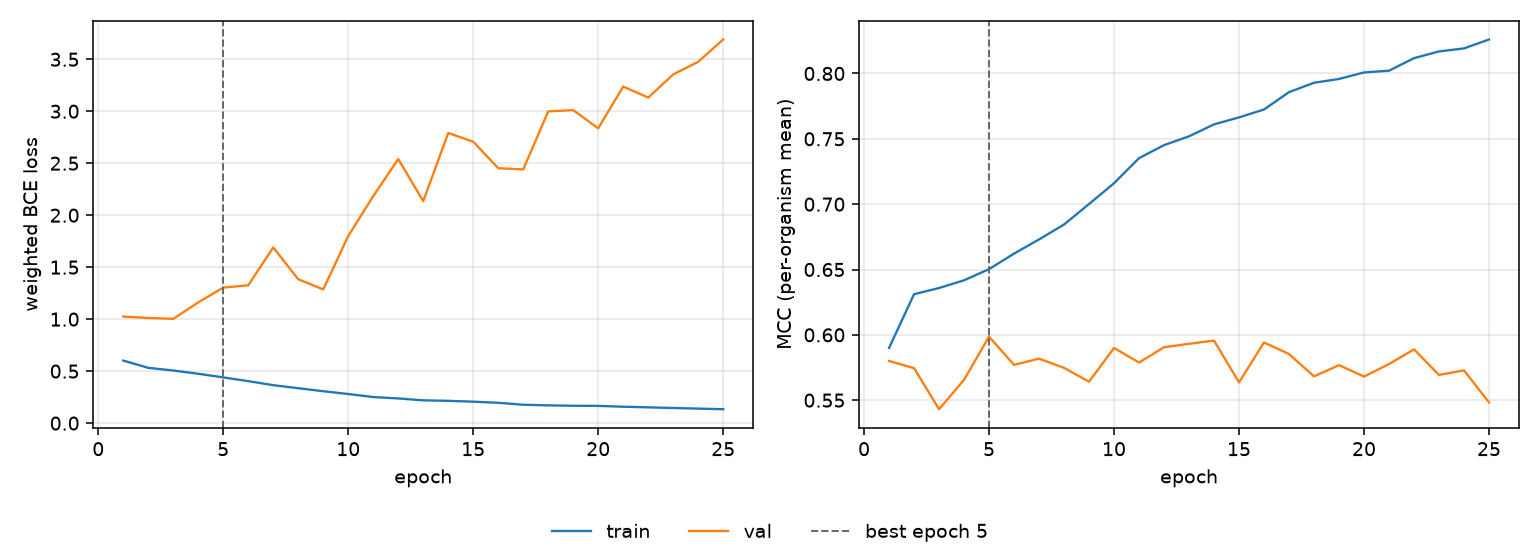

The table this chart was drawn from, first rows:
epoch, tr_loss, vl_loss, tr_mcc, vl_mcc, is_best
1, 0.6016, 1.025, 0.59, 0.58, False
2, 0.5319, 1.011, 0.6311, 0.5745, False
3, 0.506, 1.003, 0.6358, 0.5431, False
4, 0.4749, 1.161, 0.6418, 0.5656, False
5, 0.4398, 1.304, 0.6503, 0.5986, True
6, 0.404, 1.326, 0.6622, 0.577, False
7, 0.365, 1.69, 0.673, 0.5818, False
8, 0.3357, 1.384, 0.6844, 0.5747, False
9, 0.3069, 1.286, 0.7001, 0.5641, False
10, 0.2801, 1.799, 0.716, 0.59, False
11, 0.2509, 2.184, 0.7352, 0.5788, False
12, 0.2374, 2.54, 0.7452, 0.5905, False
13, 0.2192, 2.135, 0.7519, 0.5932, False
14, 0.2143, 2.791, 0.761, 0.5956, False
15, 0.2063, 2.707, 0.7664, 0.5636, False
16, 0.1956, 2.452, 0.7724, 0.5942, False
17, 0.1768, 2.44, 0.7857, 0.5853, False
18, 0.171, 2.998, 0.7929, 0.5682, False
19, 0.167, 3.011, 0.7958, 0.5768, False
20, 0.1657, 2.836, 0.8008, 0.5681, False
21, 0.1578, 3.237, 0.8021, 0.5777, False
22, 0.1519, 3.131, 0.8117, 0.5889, False
23, 0.1453, 3.354, 0.8169, 0.5693, False
24, 0.1395, 3.476, 0.8192, 0.5728, False
25, 0.1338, 3.69, 0.826, 0.5483, False
